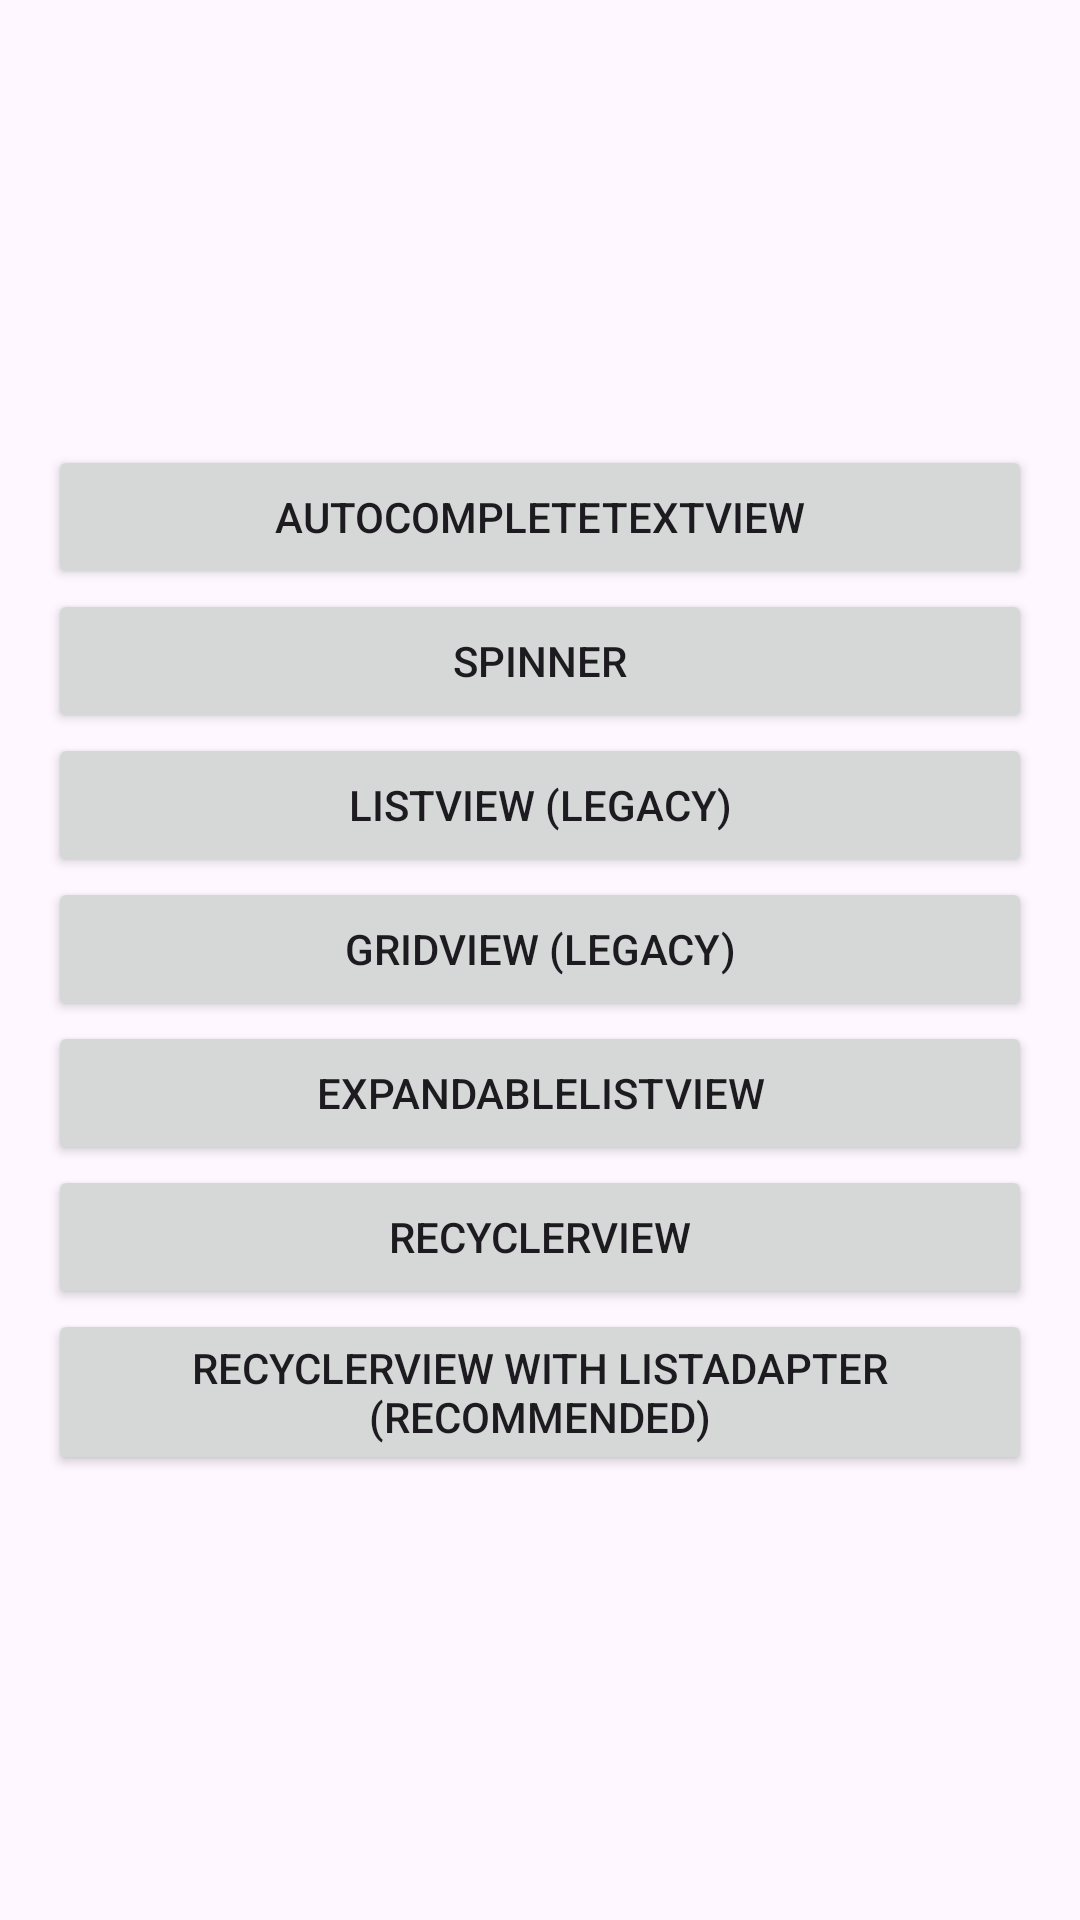

This screen was rendered from an Android layout file. Write that file and the resources it references.
<!-- AndroidManifest.xml: application theme Theme.Ex08_WidgetsAndAdapters -->
<!-- res/layout/activity_main.xml -->
<?xml version="1.0" encoding="utf-8"?>
<ScrollView xmlns:android="http://schemas.android.com/apk/res/android"
    xmlns:tools="http://schemas.android.com/tools"
    android:layout_width="match_parent"
    android:layout_height="wrap_content"
    android:layout_gravity="center"
    tools:context=".ui.activities.MainActivity">

    <LinearLayout
        android:layout_width="match_parent"
        android:layout_height="wrap_content"
        android:layout_gravity="center"
        android:layout_margin="@dimen/side_margins"
        android:orientation="vertical">

        <Button
            android:id="@+id/bAutocomplete"
            android:layout_width="match_parent"
            android:layout_height="wrap_content"
            android:text="@string/autocomplete" />

        <Button
            android:id="@+id/bSpinner"
            android:layout_width="match_parent"
            android:layout_height="wrap_content"
            android:text="@string/spinner" />

        <Button
            android:id="@+id/bList"
            android:layout_width="match_parent"
            android:layout_height="wrap_content"
            android:text="@string/listview" />

        <Button
            android:id="@+id/bGrid"
            android:layout_width="match_parent"
            android:layout_height="wrap_content"
            android:text="@string/gridview" />

        <Button
            android:id="@+id/bExpandable"
            android:layout_width="match_parent"
            android:layout_height="wrap_content"
            android:text="@string/expandable" />

        <Button
            android:id="@+id/bRecycler"
            android:layout_width="match_parent"
            android:layout_height="wrap_content"
            android:text="@string/recyclerview" />

        <Button
            android:id="@+id/bListAdapter"
            android:layout_width="match_parent"
            android:layout_height="wrap_content"
            android:text="@string/listadapter" />

    </LinearLayout>
</ScrollView>
<!-- resources referenced by this layout -->
<resources>
  <dimen name="side_margins">16dp</dimen>
  <string name="autocomplete">AutocompleteTextView</string>
  <string name="expandable">ExpandableListView</string>
  <string name="gridview">GridView (Legacy)</string>
  <string name="listadapter">RecyclerView with ListAdapter (recommended)</string>
  <string name="listview">ListView (Legacy)</string>
  <string name="recyclerview">RecyclerView</string>
  <string name="spinner">Spinner</string>
  <style name="Theme.Ex08_WidgetsAndAdapters" parent="Base.Theme.Ex08_WidgetsAndAdapters" />
  <style name="Base.Theme.Ex08_WidgetsAndAdapters" parent="Theme.Material3.DayNight.NoActionBar">
          
          
      </style>
</resources>
